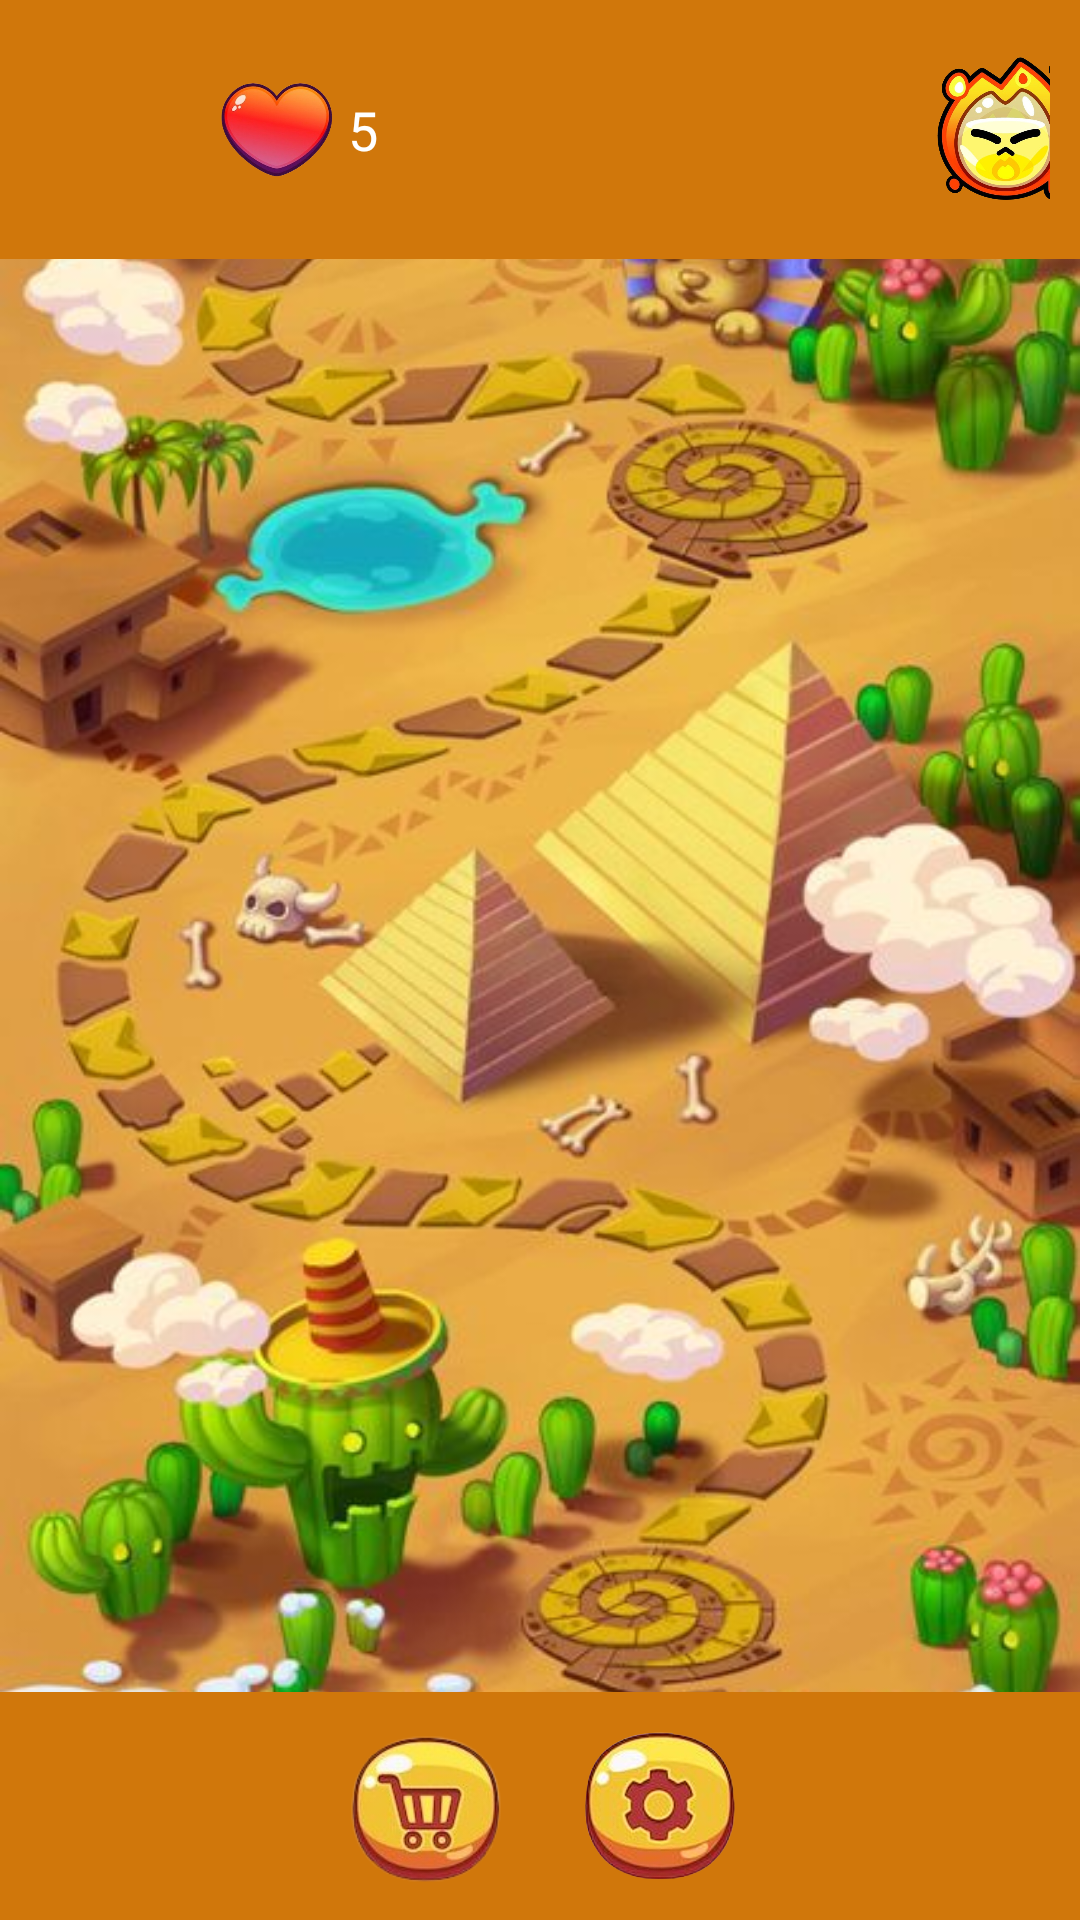

Produce the Android XML layout that renders to this screen, including the resource entries it uses.
<!-- AndroidManifest.xml: application theme Theme.DoAn -->
<!-- res/layout/fragment_home.xml -->
<?xml version="1.0" encoding="utf-8"?>
<RelativeLayout xmlns:android="http://schemas.android.com/apk/res/android"
    android:layout_width="match_parent"
    android:layout_height="match_parent"
    xmlns:app="http://schemas.android.com/apk/res-auto"
    android:background="@drawable/path_level"
    android:id="@+id/mainLayout"> 

    
    <LinearLayout
        android:id="@+id/topBar"
        android:layout_width="match_parent"
        android:layout_height="wrap_content"
        android:background="@color/armadillo_dark_yellow"
        android:gravity="center_vertical"
        android:orientation="horizontal"
        android:padding="10dp">

        
        <ImageView
            android:layout_width="48dp"
            android:layout_height="48dp"
            android:layout_marginEnd="10dp"
            android:scaleType="centerCrop"
            android:src="@drawable/avatar" />

        
        <ImageButton
            android:id="@+id/btnHeart"
            android:layout_width="48dp"
            android:layout_height="48dp"
            android:scaleType="centerCrop"
            android:background="?attr/selectableItemBackgroundBorderless"
            android:src="@drawable/heart_icon"
            android:contentDescription="Số tim còn lại"/>

        <TextView
            android:id="@+id/txtHeart"
            android:layout_width="wrap_content"
            android:layout_height="wrap_content"
            android:layout_marginEnd="185dp"
            android:fontFamily="@font/agbalumo"
            android:text="5"
            android:textColor="#FFFFFF"
            android:textSize="18sp" />

        
        <ImageButton
            android:id="@+id/btnStreak"
            android:layout_width="48dp"
            android:layout_height="48dp"
            android:background="?attr/selectableItemBackgroundBorderless"
            android:contentDescription="Chuỗi"
            android:scaleType="fitCenter"
            android:src="@drawable/streak_icon" />

        <TextView
            android:id="@+id/txtStreak"
            android:layout_width="wrap_content"
            android:layout_height="wrap_content"
            android:fontFamily="@font/agbalumo"
            android:text="365"
            android:textColor="#FFFFFF"
            android:textSize="18sp" />
    </LinearLayout>

    
    <androidx.viewpager2.widget.ViewPager2
        android:id="@+id/viewPager"
        android:layout_width="match_parent"
        android:layout_height="match_parent"
        android:layout_below="@id/topBar"
        android:orientation="vertical" />

    
    <LinearLayout
        android:id="@+id/bottomBar"
        android:layout_width="match_parent"
        android:layout_height="wrap_content"
        android:layout_alignParentBottom="true"
        android:orientation="horizontal"
        android:gravity="center"
        android:background="@color/armadillo_dark_yellow"
        android:padding="10dp">

        
        <ImageButton
            android:id="@+id/btnShop"
            android:layout_width="59dp"
            android:layout_height="56dp"
            android:layout_marginEnd="20dp"
            android:background="?attr/selectableItemBackgroundBorderless"
            android:contentDescription="Mở cửa hàng"
            android:scaleType="fitCenter"
            android:src="@drawable/shop_icon" />


        
        <ImageButton
            android:id="@+id/btnSettings"
            android:layout_width="59dp"
            android:layout_height="56dp"
            android:scaleType="fitCenter"
            android:src="@drawable/setting_icon"
            android:background="?attr/selectableItemBackgroundBorderless"
            android:contentDescription="Cài đặt"/>

    </LinearLayout>
</RelativeLayout>
<!-- resources referenced by this layout -->
<resources>
  <color name="armadillo_dark_yellow">
          #D0770B</color>
  <!-- drawable heart_icon: png bitmap (drawable, 76179 bytes) -->
  <!-- drawable path_level: jpg bitmap (drawable, 67929 bytes) -->
  <!-- drawable setting_icon: png bitmap (drawable, 266072 bytes) -->
  <!-- drawable shop_icon: png bitmap (drawable, 24074 bytes) -->
  <!-- drawable streak_icon: png bitmap (drawable, 338691 bytes) -->
  <style name="Theme.DoAn" parent="Base.Theme.DoAn" />
  <style name="Base.Theme.DoAn" parent="Theme.Material3.DayNight.NoActionBar">
          
          
      </style>
</resources>
